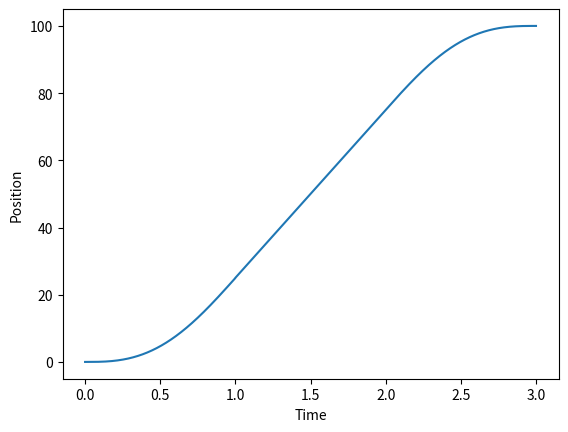

Source code (Python):
import numpy as np
import matplotlib.pyplot as plt

class PathPlanning:
    def __init__(self):
        pass
    
    def TP_434(self, θ1, V1, A1, θ2, θ3, θ4, V4, A4, t1, t2, t3):
        # θ = M * C
        θ = np.array([θ1, V1, A1, θ2, θ2, 0, 0, θ3, θ3, 0, 0, θ4, V4, A4])
        M = np.array([[1, 0, 0 ,0 ,0 ,0 ,0 ,0 ,0 ,0 ,0 ,0 ,0 ,0],
                            [0, 1, 0, 0, 0, 0, 0, 0, 0, 0, 0, 0, 0, 0],
                            [0, 0, 2, 0, 0, 0, 0, 0, 0, 0, 0, 0, 0, 0],
                            [1, t1, t1**2, t1**3, t1**4, 0, 0, 0, 0, 0, 0, 0, 0, 0],
                            [0, 0, 0, 0, 0, 1, 0, 0, 0, 0, 0, 0, 0, 0],
                            [0, 1, 2*t1, 3*t1**2, 4*t1**2, 0, -1, 0, 0, 0, 0, 0, 0, 0],
                            [0, 0, 2, 6*t1, 12*t1**2, 0, 0, -2, 0, 0, 0, 0, 0, 0],
                            [0, 0, 0, 0, 0, 1, t2, t2**2, t2**3, 0, 0, 0, 0, 0],
                            [0, 0, 0, 0, 0, 0, 0, 0, 0, 1, 0, 0, 0, 0],
                            [0, 0, 0, 0, 0, 0, 1, 2*t2, 3*t2**2, 0, -1, 0, 0, 0],
                            [0, 0, 0, 0, 0, 0, 0, 2, 6*t2, 0, 0, -2, 0, 0],
                            [0, 0, 0, 0, 0, 0, 0, 0, 0, 1, t3, t3**2, t3**3, t3**4],
                            [0, 0, 0, 0, 0, 0, 0, 0, 0, 0, 1, 2*t3, 3*t3**2, 4*t3**3],
                            [0, 0, 0, 0, 0, 0, 0, 0, 0, 0, 0, 2, 6*t3, 12*t3**2]])
        print(M.shape)
        C = np.array([0, 0, 0, 0, 0, 0, 0, 0, 0, 0, 0, 0, 0, 0])
        # C = [a0, a1, a2, a3, a4, b0, b1, b2, b3, c0, c1, c2, c3, c4]
        M_1 = np.linalg.inv(M)
        C = M_1 @ θ
        a0 = C[0]
        a1 = C[1]
        a2 = C[2]
        a3 = C[3]
        a4 = C[4]
        b0 = C[5]
        b1 = C[6]
        b2 = C[7]
        b3 = C[8]
        c0 = C[9]
        c1 = C[10]
        c2 = C[11]
        c3 = C[12]
        c4 = C[13]    
        
        h1 = a0 + a1*t1 + a2*t1**2 + a3*t1**3 + a4*t1**4
        h2 = b0 + b1*t2 + b3*t2**2 + b3*t2**3
        h3 = c0 + c1*t3 + c2*t3**2 + c3*t3**3 + c4*t3**4

        sampleIntervals = 0.01
        samplePoint = [int(t1/sampleIntervals), int(t2/sampleIntervals), int(t3/sampleIntervals)]

        TimeList = [0]
        PosList = []
        VelList = []
        AccList = []

        for t in range(samplePoint[0]):
            u = t/100
            Pos = a0 + a1*u + a2*u**2 + a3*u**3 + a4*u**4
            Vel = a1 + 2*a2*u + 3*a3*u**2 + 4*a4*u**3
            Acc = 2*a2 + 6*a3*u + 12*a4*u**2
            TimeList.append(TimeList[-1]+0.01*t1)
            PosList.append(Pos)
            VelList.append(Vel)
            AccList.append(Acc)

        for t in range(samplePoint[1]):
            u = t/100
            Pos = b0 + b1*u + b2*u**2 + b3*u**3 
            Vel = b1 + 2*b2*u + 3*b3*u**2
            Acc = 2*b2 + 6*b3*u 
            TimeList.append(TimeList[-1]+0.01*t2)
            PosList.append(Pos)
            VelList.append(Vel)
            AccList.append(Acc)

        for t in range(samplePoint[2]):
            u = t/100
            Pos = c0 + c1*u + c2*u**2 + c3*u**3 + c4*u**4
            Vel = c1 + 2*c2*u + 3*c3*u**2 + 4*c4*u**3
            Acc = 2*c2 + 6*c3*u + 12*c4*u**2
            TimeList.append(TimeList[-1]+0.01*t3)
            PosList.append(Pos)
            VelList.append(Vel)
            AccList.append(Acc)
        del TimeList[0]

        return TimeList, PosList, VelList, AccList, samplePoint

    def TrajectoryPlanning_434(self, θinit, Vinit, Ainit, θlift_off, θset_down, θfinal, Vfinal, Afinal, t1, t2, t3,nowTime=0):
        # Inital
        # Lift-off
        # Set_down
        # Final
        # y = C*x   =>   x = inv(c)*y

        sampleIntervals = 0.01
        samplePoint = [int(t1/sampleIntervals), int(t2/sampleIntervals), int(t3/sampleIntervals)]
        
        # X = [a13, a14, a21, a22, a23, a33, a34]
        P1 = θlift_off - θinit
        P2 = θset_down - θlift_off
        P3 = θfinal - θset_down

        X =  np.array([0, 0, 0, 0, 0, 0, 0])
        C =  np.array([[1, 1, 0, 0, 0, 0, 0],
                    [3/t1, 4/t1, -1/t2, 0, 0, 0, 0],
                    [6/t1**2, 12/t1**2, 0, -2/t2**2, 0, 0, 0],
                    [0, 0, 1, 1, 1, 0, 0],
                    [0, 0, 1/t2, 2/t2, 3/t2, -3/t3, 4/t3],
                    [0, 0, 0, 2/t2**2, 6/t2**2, 6/t3**2, -12/t3**2],
                    [0, 0, 0, 0, 0, 1, -1]])

        Y = np.array([P1-(Ainit*t1**2)/2-Vinit*t1,
                        -Ainit*t1-Vinit,
                        -Ainit/t1,
                        P2,
                        Vfinal-Afinal*t3,
                        Afinal,
                        P3-Vfinal*t3+(Afinal*t3**2)/2])
        
        c_1 = np.linalg.inv(C)

        
        # X = np.array([[Afinal*t1**2*t2**2*t3**2/(6*t1**2*t3**2 + 24*t1*t2**3 + 36*t2**4 - 18*t2**2*t3**2) - Ainit*(-2*t1**2*t2*t3**2 - 6*t1*t2**4 + 3*t1*t2**2*t3**2)/(t1*(6*t1**2*t3**2 + 24*t1*t2**3 + 36*t2**4 - 18*t2**2*t3**2)) + P2*(-t1**2*t3**2 - 6*t1*t2**3 + 3*t1*t2*t3**2)/(t1**2*t3**2 + 4*t1*t2**3 + 6*t2**4 - 3*t2**2*t3**2) + (-Afinal*t3 + Vfinal)*(2*t1**2*t2**3 - t1**2*t2*t3**2)/(t1**2*t3**2 + 4*t1*t2**3 + 6*t2**4 - 3*t2**2*t3**2) + (-Ainit*t1 - Vinit)*(-t1**3*t3**2 - 4*t1**2*t2**3 + 2*t1**2*t2*t3**2)/(t1**2*t3**2 + 4*t1*t2**3 + 6*t2**4 - 3*t2**2*t3**2) + (6*t1**2*t2**2 - 4*t1**2*t3**2)*(-Afinal*t3**2/2 + P3 - Vfinal*t3)/(t1**2*t3**2 + 4*t1*t2**3 + 6*t2**4 - 3*t2**2*t3**2) + (-Ainit*t1**2/2 + P1 - Vinit*t1**2)*(4*t1**2*t3**2 + 16*t1*t2**3 - 4*t1*t2*t3**2 + 12*t2**4 - 6*t2**2*t3**2)/(t1**2*t3**2 + 4*t1*t2**3 + 6*t2**4 - 3*t2**2*t3**2)], 
        #         [-Afinal*t1**2*t2**2*t3**2/(6*t1**2*t3**2 + 24*t1*t2**3 + 36*t2**4 - 18*t2**2*t3**2) - Ainit*(2*t1**2*t2*t3**2 + 6*t1*t2**4 - 3*t1*t2**2*t3**2)/(t1*(6*t1**2*t3**2 + 24*t1*t2**3 + 36*t2**4 - 18*t2**2*t3**2)) + P2*(t1**2*t3**2 + 6*t1*t2**3 - 3*t1*t2*t3**2)/(t1**2*t3**2 + 4*t1*t2**3 + 6*t2**4 - 3*t2**2*t3**2) + (-Afinal*t3 + Vfinal)*(-2*t1**2*t2**3 + t1**2*t2*t3**2)/(t1**2*t3**2 + 4*t1*t2**3 + 6*t2**4 - 3*t2**2*t3**2) + (-Ainit*t1 - Vinit)*(t1**3*t3**2 + 4*t1**2*t2**3 - 2*t1**2*t2*t3**2)/(t1**2*t3**2 + 4*t1*t2**3 + 6*t2**4 - 3*t2**2*t3**2) + (-6*t1**2*t2**2 + 4*t1**2*t3**2)*(-Afinal*t3**2/2 + P3 - Vfinal*t3)/(t1**2*t3**2 + 4*t1*t2**3 + 6*t2**4 - 3*t2**2*t3**2) + (-Ainit*t1**2/2 + P1 - Vinit*t1**2)*(-3*t1**2*t3**2 - 12*t1*t2**3 + 4*t1*t2*t3**2 - 6*t2**4 + 3*t2**2*t3**2)/(t1**2*t3**2 + 4*t1*t2**3 + 6*t2**4 - 3*t2**2*t3**2)], 
        #         [-Afinal*t1**2*t2**2*t3**2/(6*t1**2*t3**2 + 24*t1*t2**3 + 36*t2**4 - 18*t2**2*t3**2) - Ainit*(2*t1**2*t2*t3**2 + 6*t1*t2**4 - 3*t1*t2**2*t3**2)/(t1*(6*t1**2*t3**2 + 24*t1*t2**3 + 36*t2**4 - 18*t2**2*t3**2)) + P2*(t1**2*t3**2 + 6*t1*t2**3 - 3*t1*t2*t3**2)/(t1**2*t3**2 + 4*t1*t2**3 + 6*t2**4 - 3*t2**2*t3**2) + (-Afinal*t3 + Vfinal)*(-2*t1**2*t2**3 + t1**2*t2*t3**2)/(t1**2*t3**2 + 4*t1*t2**3 + 6*t2**4 - 3*t2**2*t3**2) + (-Ainit*t1 - Vinit)*(-2*t1**2*t2*t3**2 - 6*t1*t2**4 + 3*t1*t2**2*t3**2)/(t1**2*t3**2 + 4*t1*t2**3 + 6*t2**4 - 3*t2**2*t3**2) + (-6*t1**2*t2**2 + 4*t1**2*t3**2)*(-Afinal*t3**2/2 + P3 - Vfinal*t3)/(t1**2*t3**2 + 4*t1*t2**3 + 6*t2**4 - 3*t2**2*t3**2) + (-Ainit*t1**2/2 + P1 - Vinit*t1**2)*(4*t1*t2*t3**2 + 12*t2**4 - 6*t2**2*t3**2)/(t1**2*t3**2 + 4*t1*t2**3 + 6*t2**4 - 3*t2**2*t3**2)], 
        #         [-Afinal*t1*t2**3*t3**2/(2*t1**2*t3**2 + 8*t1*t2**3 + 12*t2**4 - 6*t2**2*t3**2) - Ainit*(-t1**2*t2*t3**2 - 4*t1*t2**4 + 2*t1*t2**2*t3**2)/(t1*(2*t1**2*t3**2 + 8*t1*t2**3 + 12*t2**4 - 6*t2**2*t3**2)) + P2*(3*t1*t2*t3**2 + 18*t2**4 - 9*t2**2*t3**2)/(t1**2*t3**2 + 4*t1*t2**3 + 6*t2**4 - 3*t2**2*t3**2) + (-Afinal*t3 + Vfinal)*(-6*t1*t2**4 + 3*t1*t2**2*t3**2)/(t1**2*t3**2 + 4*t1*t2**3 + 6*t2**4 - 3*t2**2*t3**2) + (-Ainit*t1 - Vinit)*(3*t1**2*t2*t3**2 + 12*t1*t2**4 - 6*t1*t2**2*t3**2)/(t1**2*t3**2 + 4*t1*t2**3 + 6*t2**4 - 3*t2**2*t3**2) + (-18*t1*t2**3 + 12*t1*t2*t3**2)*(-Afinal*t3**2/2 + P3 - Vfinal*t3)/(t1**2*t3**2 + 4*t1*t2**3 + 6*t2**4 - 3*t2**2*t3**2) + (-Ainit*t1**2/2 + P1 - Vinit*t1**2)*(-6*t1*t2*t3**2 - 24*t2**4 + 12*t2**2*t3**2)/(t1**2*t3**2 + 4*t1*t2**3 + 6*t2**4 - 3*t2**2*t3**2)], 
        #         [Afinal*(t1**2*t2**2*t3**2 + 3*t1*t2**3*t3**2)/(6*t1**2*t3**2 + 24*t1*t2**3 + 36*t2**4 - 18*t2**2*t3**2) - Ainit*(t1**2*t2*t3**2 + 6*t1*t2**4 - 3*t1*t2**2*t3**2)/(t1*(6*t1**2*t3**2 + 24*t1*t2**3 + 36*t2**4 - 18*t2**2*t3**2)) + P2*(-2*t1*t2**3 - 12*t2**4 + 6*t2**2*t3**2)/(t1**2*t3**2 + 4*t1*t2**3 + 6*t2**4 - 3*t2**2*t3**2) + (-Afinal*t3 + Vfinal)*(2*t1**2*t2**3 - t1**2*t2*t3**2 + 6*t1*t2**4 - 3*t1*t2**2*t3**2)/(t1**2*t3**2 + 4*t1*t2**3 + 6*t2**4 - 3*t2**2*t3**2) + (-Ainit*t1 - Vinit)*(-t1**2*t2*t3**2 - 6*t1*t2**4 + 3*t1*t2**2*t3**2)/(t1**2*t3**2 + 4*t1*t2**3 + 6*t2**4 - 3*t2**2*t3**2) + (-Afinal*t3**2/2 + P3 - Vfinal*t3)*(6*t1**2*t2**2 - 4*t1**2*t3**2 + 18*t1*t2**3 - 12*t1*t2*t3**2)/(t1**2*t3**2 + 4*t1*t2**3 + 6*t2**4 - 3*t2**2*t3**2) + (-Ainit*t1**2/2 + P1 - Vinit*t1**2)*(2*t1*t2*t3**2 + 12*t2**4 - 6*t2**2*t3**2)/(t1**2*t3**2 + 4*t1*t2**3 + 6*t2**4 - 3*t2**2*t3**2)], 
        #         [Afinal*(-2*t1*t2**3*t3**2 - 3*t2**4*t3**2)/(6*t1**2*t3**2 + 24*t1*t2**3 + 36*t2**4 - 18*t2**2*t3**2) - Ainit*t2**2*t3**2/(6*t1**2*t3**2 + 24*t1*t2**3 + 36*t2**4 - 18*t2**2*t3**2) + P2*(-t1*t2*t3**2 - 3*t2**2*t3**2)/(t1**2*t3**2 + 4*t1*t2**3 + 6*t2**4 - 3*t2**2*t3**2) - t1*t2**2*t3**2*(-Ainit*t1 - Vinit)/(t1**2*t3**2 + 4*t1*t2**3 + 6*t2**4 - 3*t2**2*t3**2) + 2*t2**2*t3**2*(-Ainit*t1**2/2 + P1 - Vinit*t1**2)/(t1**2*t3**2 + 4*t1*t2**3 + 6*t2**4 - 3*t2**2*t3**2) + (-Afinal*t3 + Vfinal)*(t1**2*t2*t3**2 + 2*t1*t2**2*t3**2)/(t1**2*t3**2 + 4*t1*t2**3 + 6*t2**4 - 3*t2**2*t3**2) + (-Afinal*t3**2/2 + P3 - Vfinal*t3)*(4*t1**2*t3**2 + 4*t1*t2**3 + 8*t1*t2*t3**2 + 6*t2**4)/(t1**2*t3**2 + 4*t1*t2**3 + 6*t2**4 - 3*t2**2*t3**2)], 
        #         [Afinal*(-2*t1*t2**3*t3**2 - 3*t2**4*t3**2)/(6*t1**2*t3**2 + 24*t1*t2**3 + 36*t2**4 - 18*t2**2*t3**2) - Ainit*t2**2*t3**2/(6*t1**2*t3**2 + 24*t1*t2**3 + 36*t2**4 - 18*t2**2*t3**2) + P2*(-t1*t2*t3**2 - 3*t2**2*t3**2)/(t1**2*t3**2 + 4*t1*t2**3 + 6*t2**4 - 3*t2**2*t3**2) + t1*t2**2*t3**2*(-Ainit*t1 - Vinit)/(t1**2*t3**2 + 4*t1*t2**3 + 6*t2**4 - 3*t2**2*t3**2) + 2*t2**2*t3**2*(-Ainit*t1**2/2 + P1 - Vinit*t1**2)/(t1**2*t3**2 + 4*t1*t2**3 + 6*t2**4 - 3*t2**2*t3**2) + (-Afinal*t3 + Vfinal)*(t1**2*t2*t3**2 + 2*t1*t2**2*t3**2)/(t1**2*t3**2 + 4*t1*t2**3 + 6*t2**4 - 3*t2**2*t3**2) + (-Afinal*t3**2/2 + P3 - Vfinal*t3)*(3*t1**2*t3**2 + 8*t1*t2*t3**2 + 3*t2**2*t3**2)/(t1**2*t3**2 + 4*t1*t2**3 + 6*t2**4 - 3*t2**2*t3**2)]])
        
        # a10 = θinit
        # a11 = Vinit*t1
        # a12 = (Ainit*t1**2)/2
        # a13 = X[0, 0]
        # a14 = X[1, 0]
        # a20 = θlift_off
        # a21 = X[2, 0]
        # a22 = X[3, 0]
        # a23 = X[4, 0]
        # a30 = θfinal
        # a31 = Vfinal*t3
        # a32 = (Afinal*t3**2)/2
        # a33 = X[5, 0]
        # a34 = X[6, 0]
        X = c_1 @ Y

        a10 = θinit
        a11 = Vinit*t1
        a12 = (Ainit*t1**2)/2
        a13 = X[0]
        a14 = X[1]
        a20 = θlift_off
        a21 = X[2]
        a22 = X[3]
        a23 = X[4]
        a30 = θfinal
        a31 = Vfinal*t3
        a32 = (Afinal*t3**2)/2
        a33 = X[5]
        a34 = X[6]

        PosList = []
        VelList = []
        AccList = []
        # 多項式
        # h1 = a10 + a11*t1 + a12*t1**2 + a13*t1**3 + a14*t1**4
        # h2 = a20 + a21*t2 + a22*t2**2 + a23*t2**3
        # h3 = a30 + a31*t3 + a32*t3**2 + a33*t3**3 + a34*t3**4

        TimeList=[0]
        sampleIntervals = 0.001
        samplePoint = [int(t1/sampleIntervals), int(t2/sampleIntervals), int(t3/sampleIntervals)]
        reciprocal = 1/sampleIntervals

        # 記憶前一段軌跡的時間節點
        PreviousNode = 0

        for _u in range(0,1*samplePoint[0]):
            u = _u/samplePoint[0]
            TimeList.append(TimeList[0]+t1*u)

            P = a10 + a11*u + a12*u**2 + a13*u**3 + a14*u**4
            V = a11 + 2*a12*u + 3*a13*u**2 + 4*a14*u**3
            A = 2*a12 + 6*a13*u + 12*a14*u**2
            PosList.append(P)
            VelList.append(V)
            AccList.append(A)
        
        PreviousNode += samplePoint[0]

        for _u in range(0,1*samplePoint[1]):
            u = _u/samplePoint[1]
            TimeList.append(TimeList[PreviousNode]+t2*u)

            P = a20 + a21*u + a22*u**2 + a23*u**3
            V = a21 + 2*a22*u + 3*a23*u**2
            A = 2*a22 + 6*a23*u

            PosList.append(P)
            VelList.append(V)
            AccList.append(A)

        PreviousNode += samplePoint[1]

        # 第三段真實時間
        ut = 0
        for _u in range(-1*samplePoint[2],1):
            u = _u/samplePoint[2]
            ut += sampleIntervals
            TimeList.append(TimeList[PreviousNode] + ut)

            P = a30 + a31*u + a32*u**2 + a33*u**3 + a34*u**4
            V = a31 + 2*a32*u + 3*a33*u**2 + 4*a34*u**3
            A = 2*a32 + 6*a33*u + 12*a34*u**2

            PosList.append(P)
            VelList.append(V)
            AccList.append(A)
        
        del TimeList[0]

        # TimeList=[nowTime]
        # for dt in range(100):
        #     t = dt/100
        #     TimeList.append(TimeList[-1]+0.01*t1)
        #     P = a10 + a11*t + a12*t**2 + a13*t**3 + a14*t**4
        #     V = a11 + 2*a12*t + 3*a13*t**2 + 4*a14*t**3
        #     A = 2*a12 + 6*a13*t + 12*a14*t**2
        #     PosList.append(P)
        #     VelList.append(V)
        #     AccList.append(A)

        # for dt in range(100):
        #     t = dt/100
        #     TimeList.append(TimeList[-1]+0.01*t2)
        #     P = a20 + a21*t + a22*t**2 + a23*t**3
        #     V = a21 + 2*a22*t + 3*a23*t**2
        #     A = 2*a22 + 6*a23*t
        #     PosList.append(P)
        #     VelList.append(V)
        #     AccList.append(A)

        # for dt in range(-100,1):
        #     t = dt/100
        #     TimeList.append(TimeList[-1]+0.01*t3)
        #     P = a30 + a31*t + a32*t**2 + a33*t**3 + a34*t**4
        #     V = a31 + 2*a32*t + 3*a33*t**2 + 4*a34*t**3
        #     A = 2*a32 + 6*a33*t + 12*a34*t**2
        #     PosList.append(P)
        #     VelList.append(V)
        #     AccList.append(A)

        # del TimeList[0]
        return TimeList,PosList , VelList, AccList, samplePoint
    
    def S_curve(self, Smax, Vmax, Amax, Aavg):
        Sm = Smax
        Vm = Vmax
        Am = Amax
        Aa = Aavg
        
        Ta = Vm/Aa
        Tb = 2*Vm/Am-Ta
        Tc = (Ta-Tb)/2
        Ts = (Sm-Vm*Ta)/Vm

        # # Acc-Curve
        # a1 = Am/Tc*t1
        # a2 = 0*t2+Am 
        # a3 = Am-(Am/Tc)*(t3-Tc-Tb)
        # a4 = 0*t4
        # a5 = -(Am/Tc)*(t5-Ta-Ts)
        # a6 = 0*t6-Am
        # a7 = -Am+Am/Tc*(t7-Ta-Ts-Tc-Tb)

        # # Vel-Curve
        # v1 = (Am*t1**2)/(2*Tc)
        # v2 = Am*(t2-Tc)+v1(end)
        # v3 = Am*(Tb+Tc)-Am/(2*Tc)*(2*Tc+Tb)**2+Am/Tc*(2*Tc+Tb)*t3-Am/(2*Tc)*t3**2
        # v4 = 0*t4+Vm
        # v5 = -(Am/Tc)/2*(t5-Ta-Ts)**2+v4(end)
        # v6 = 0*t6-Am*(t6-Ta-Ts-Tc)+v5(end)
        # v7 = -Am*(t7-Ta-Ts-Tc-Tb)+Am/(2*Tc)*(t7-Ta-Ts-Tc-Tb)**2+v6(end)

        # # S-Curve
        # s1 = (1/6)*Am/Tc*t1**3
        # s2 = Am/6*Tc**2-0.5*Am*Tc*t2+0.5*Am*t2**2
        # s3 = (0.5*Am*Tc+Am*Tb)*(t3-Tc-Tb)+0.5*Am*(t3-Tc-Tb)**2-Am/6*Tc*(t3-Tc-Tb)**3+Am/6*Tc**2+0.5*Am*Tb*(Tb+Tc)
        # s4 = s3(end)+Vm*(t4-Ta)
        # s5 = s4(end)-(Am/Tc)/6*(t5-Ta-Ts)**3+v4(end)*(t5-Ta-Ts)
        # s6 = s5(end)-(Am/2)*(t6-Ta-Ts-Tc)**2+v5(end)*(t6-Ta-Ts-Tc)
        # s7 = s6(end)-(0.5*Am*(t7-Ta-Ts-Tc-Tb)**2)+Am/(6*Tc)*(t7-Ta-Ts-Tc-Tb)**3+v6(end)*(t7-Ta-Ts-Tc-Tb)

        # Curve
        AccList = []
        VelList = []
        SList = []

        # 各曲線終值
        a1End, a2End, a3End, a4End, a5End, a6End, a7End = 0, 0, 0, 0, 0, 0, 0
        v1End, v2End, v3End, v4End, v5End, v6End, v7End = 0, 0, 0, 0, 0, 0, 0
        s1End, s2End, s3End, s4End, s5End, s6End, s7End = 0, 0, 0, 0, 0, 0, 0

        # 取樣間隔
        sampleIntervals = 0.001
        
        # # 時間函數
        # Time1List = []
        # Time2List = []
        # Time3List = []
        # Time4List = []
        # Time5List = []
        # Time6List = []
        # Time7List = []
        # TimeList= [0, Time1List, Time2List, Time3List, Time4List, Time5List, Time6List, Time7List]
        TimeList = []

        for t1 in range(0, int(Tc/sampleIntervals)):
            t = t1*sampleIntervals
            TimeList.append(t)

            a1 = Am/Tc*t
            v1 = (Am*t**2)/(2*Tc)
            s1 = (1/6)*Am/Tc*t**3

            AccList.append(a1)
            VelList.append(v1)
            SList.append(s1)

            a1End = a1
            v1End = v1
            S1End = s1

        for t2 in range(int(Tc/sampleIntervals), int((Tb+Tc)/sampleIntervals)):
            t = t2*sampleIntervals
            TimeList.append(t)

            a2 = 0*t+Am
            v2 = v1End + Am*(t-Tc)
            s2 = Am/6*Tc**2-0.5*Am*Tc*t+0.5*Am*t**2

            AccList.append(a2) 
            VelList.append(v2)
            SList.append(s2)

            a2End = a2
            v2End = v2
            s2End = s2

        for t3 in range(int((Tb+Tc)/sampleIntervals), int(Ta/sampleIntervals)):
            t = t3*sampleIntervals
            TimeList.append(t)

            a3 = Am-(Am/Tc)*(t-Tc-Tb)
            v3 = Am*(Tb+Tc)-Am/(2*Tc)*(2*Tc+Tb)**2+Am/Tc*(2*Tc+Tb)*t-Am/(2*Tc)*t**2
            s3 = (0.5*Am*Tc+Am*Tb)*(t-Tc-Tb)+0.5*Am*(t-Tc-Tb)**2-Am/6*Tc*(t-Tc-Tb)**3+Am/6*Tc**2+0.5*Am*Tb*(Tb+Tc)

            AccList.append(a3)
            VelList.append(v3)
            SList.append(s3)

            a3End = a3
            v3End = v3
            s3End = s3

        for t4 in range(int(Ta/sampleIntervals), int((Ts+Ta)/sampleIntervals)):
            t = t4*sampleIntervals
            TimeList.append(t)

            a4 = 0*t
            v4 = 0*t+Vm
            s4 = s3End+Vm*(t-Ta)

            AccList.append(a4)
            VelList.append(v4)
            SList.append(s4)

            a4End = a4
            v4End = v4
            s4End = s4

        for t5 in range(int((Ts+Ta)/sampleIntervals), int((Ta+Ts+Tc)/sampleIntervals)):
            t = t5*sampleIntervals
            TimeList.append(t)

            a5 = -(Am/Tc)*(t-Ta-Ts)
            v5 = v4End-(Am/Tc)/2*(t-Ta-Ts)**2
            s5 = s4End-(Am/Tc)/6*(t-Ta-Ts)**3 + v4End*(t-Ta-Ts)

            AccList.append(a5)
            VelList.append(v5)
            SList.append(s5)

            a5End = a5
            v5End = v5
            s5End = s5

        for t6 in range(int((Ta+Ts+Tc)/sampleIntervals), int((Ta+Ts+Tc+Tb)/sampleIntervals)):
            t = t6*sampleIntervals
            TimeList.append(t)

            a6 = 0*t-Am
            v6 = v5End + 0*t-Am*(t-Ta-Ts-Tc)
            s6 = s5End-(Am/2)*(t-Ta-Ts-Tc)**2 + v5End*(t-Ta-Ts-Tc)

            AccList.append(a6)
            VelList.append(v6)
            SList.append(s6)

            a6End = a6
            v6End = v6
            s6End = s6

        for t7 in range(int((Ta+Ts+Tc+Tb)/sampleIntervals), int((2*Ta+Ts)/sampleIntervals)):
            t = t7*sampleIntervals
            TimeList.append(t)

            a7 = -Am+Am/Tc*(t-Ta-Ts-Tc-Tb)
            v7 = v6End - Am*(t-Ta-Ts-Tc-Tb) + Am/(2*Tc)*(t-Ta-Ts-Tc-Tb)**2
            s7 = s6End-(0.5*Am*(t-Ta-Ts-Tc-Tb)**2)+Am/(6*Tc)*(t-Ta-Ts-Tc-Tb)**3+v6End*(t-Ta-Ts-Tc-Tb)

            AccList.append(a7)
            VelList.append(v7)
            SList.append(s7)

            a7End = a7
            v7End = v7
            s7End = s7

        return AccList, VelList, SList, TimeList

    def addGraphTicks(InputData, interval):
        # 資料集的最大最小值
        MaxValue = np.max(InputData)
        MinValue = np.min(InputData)

        yTicks = [-40, -30, -20 -10, 0, 10, 20, 30, 40]
        plt.yticks(yTicks)

    def main(self):

        # 4-3-4 test
        θinit = 0
        Vinit = 0 
        Ainit = 0
        θfinal = 90 
        Vfinal = 0
        Afinal = 0

        rate = 0.25
        θlift_off = θfinal*rate
        θset_down = θfinal*(1.0-rate)
        t = [3, 3, 3]

        
        # TimeList, PosList , VelList, AccList, samplePoint = TP_434( θinit, Vinit, Ainit, θlift_off, θset_down, θfinal, Vfinal, Afinal, t[0], t[1], t[2])
        TimeList, PosList , VelList, AccList, samplePoint = TrajectoryPlanning_434(θinit, Vinit, Ainit, θlift_off, θset_down, θfinal, Vfinal, Afinal, t[0], t[1], t[2])

        # 三條曲線以行增加的形式排列
        plt.subplot(3, 1, 1)  
        plt.plot(TimeList,PosList, label='Pos')
        plt.xlabel('Time')
        plt.ylabel('Position')
        # plt.yticks([0, 0.2, 0.4, 0.6, 0.8, 1, 1.2, 1.4, 1.6])  # 自定义 Y 轴刻度
        # plt.xticks([0, 0.2, 0.4, 0.5, 0.6, 0.8, 1, 1.2, 1.4, 1.5, 1.6])  # 自定义 X 轴刻度
        # 添加最大值和最小值标签
        plt.text(TimeList[np.argmax(PosList)], max(PosList), f'Max: {max(PosList):.2f}', va='bottom', ha='center', color='red', fontsize=16)
        # plt.text(TimeList[np.argmin(PosList)], min(PosList), f'Min: {min(PosList):.2f}', va='top', ha='center', color='blue')
        
        plt.subplot(3, 1, 2)
        plt.plot(TimeList,VelList, label='Vel')
        plt.xlabel('Time')
        plt.ylabel('Velocity')
        # plt.yticks([0, 0.2, 0.4, 0.6, 0.8])  # 自定义 Y 轴刻度
        # plt.xticks([0, 0.2, 0.4, 0.5, 0.6, 0.8, 1, 1.2, 1.4, 1.5, 1.6])  # 自定义 X 轴刻度
        plt.text(TimeList[np.argmax(VelList)], max(VelList), f'Max: {max(VelList):.2f}', va='bottom', ha='center', color='red', fontsize=16)

        plt.subplot(3, 1, 3)
        plt.plot(TimeList,AccList, label='Acc')
        plt.xlabel('Time')
        plt.ylabel('Acceleration')
        # plt.yticks([-1.2, -1, -0.8, -0.6,-0.4, -0.2, 0, 0.2, 0.4, 0.6, 0.8, 1, 1.2])  # 自定义 Y 轴刻度
        # plt.xticks([0, 0.2, 0.4, 0.5, 0.6, 0.8, 1, 1.2, 1.4, 1.5, 1.6])  # 自定义 X 轴刻度
        plt.text(TimeList[np.argmax(AccList)], max(AccList), f'Max: {max(AccList):.2f}', va='bottom', ha='center', color='red', fontsize=16)
        plt.text(TimeList[np.argmin(AccList)], min(AccList), f'Min: {min(AccList):.2f}', va='top', ha='center', color='blue', fontsize=16)

        # 手動調配間距
        # plt.subplots_adjust(wspace=0.3)  # 调整水平间距
        plt.subplots_adjust(hspace=0.3)  # 调整垂直间距

        # 自動調配間距
        # plt.tight_layout() 
        plt.show()
        
        


        # # 第二段曲線
        # θinit = θfinal
        # Vinit = Vfinal 
        # Ainit = Afinal 
        # Vfinal = 0
        # Afinal = 0
        # θfinal = 150

        # rate = 0.25
        # θlift_off =θinit+ (θfinal-θinit)*rate
        # θset_down =θinit+ (θfinal-θinit)*(1.0-rate)
        # t = [0.5, 0.5, 0.5]

        # TimeList2,PosList2 , VelList2, AccList2, samplePoint = TrajectoryPlanning_434( θinit, Vinit, Ainit, θlift_off, θset_down, θfinal, Vfinal, Afinal, t[0], t[1], t[2],nowTime=TimeList[-1])
        
        # plt.plot(TimeList+TimeList2,PosList+PosList2, label='POS')
        # plt.plot(TimeList+TimeList2,VelList+VelList2, label='Vel')
        # plt.plot(TimeList+TimeList2,AccList+AccList2, label='Acc')
        # plt.title('4-3-4 Trajectory planning')
        # plt.xlabel('time')
        # plt.ylabel('Unit')
        # plt.show()

        # S-curve test
        # AccList, VelList, SList, TimeList = S_curve(100, 38, 35, 30)
        
        # plt.plot(TimeList,AccList, label='Acc')
        # plt.plot(TimeList,VelList, label='Vel')
        # plt.plot(TimeList,SList, label='S')
        # plt.title('S-curve motion planning')
        # plt.xlabel('time')
        # plt.ylabel('Unit')
        # # plt.tight_layout()
        # plt.show()


Plan = PathPlanning()
θinit = 0
Vinit = 0
Ainit = 0

Vfinal = 0
Afinal = 0
θfinal = 100
rate = 0.25
θlift_off = θfinal * rate
θset_down = θfinal * (1-rate)
t = [1,1,1]

TimeList,PosList , VelList, AccList, samplePoint = Plan.TrajectoryPlanning_434(θinit, Vinit, Ainit, θlift_off, θset_down, θfinal, Vfinal, Afinal, t[0], t[1], t[2],nowTime=0)
plt.plot(TimeList,PosList, label='Pos')
plt.xlabel('Time')
plt.ylabel('Position')
plt.show()